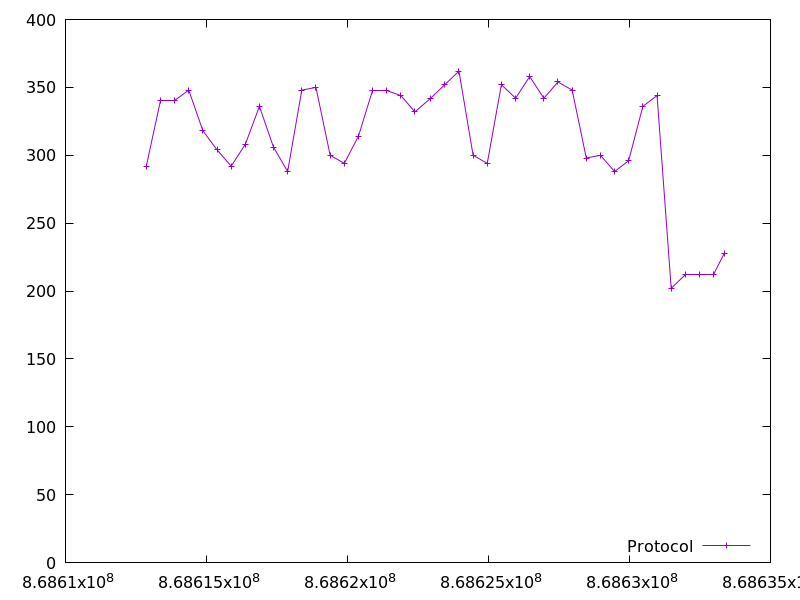

Values plotted in this chart, from the file beside it:
868612865.192452, 292.0
868613367, 340.0
868613869, 340.0
868614371, 348.0
868614872, 318.0
868615374, 304.0
868615875, 292.0
868616377, 308.0
868616877, 336.0
868617377, 306.0
868617878, 288.0
868618380, 348.0
868618882, 350.0
868619385, 300.0
868619887, 294.0
868620389, 314.0
868620892, 348.0
868621393, 348.0
868621895, 344.0
868622391, 332.0
868622949, 342.0
868623451, 352.0
868623953, 362.0
868624455, 300.0
868624957, 294.0
868625459, 352.0
868625962, 342.0
868626463, 358.0
868626963, 342.0
868627465, 354.0
868627967, 348.0
868628469, 298.0
868628970, 300.0
868629471, 288.0
868629972, 296.0
868630475, 336.0
868630978, 344.0
868631480, 202.0
868631984, 212.0
868632485, 212.0
868632986, 212.0
868633368, 228.0
